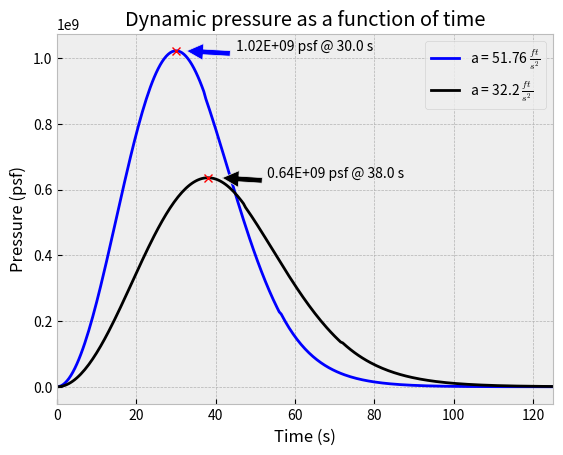

Reproduce this figure in Python.
import matplotlib.pyplot as plt
import numpy as np


def density(height: float) -> float:
    """
    Returns the air density in slug/ft^3 based on altitude.
    Equations from
    https://www.grc.nasa.gov/www/k-12/rocket/atmos.html
    :param height: Altitude in feet
    :return: Density in slugs/ft^3
    """
    if height < 36152.0:
        temp = 59 - 0.00356 * height
        rho = 2116 * ((temp + 459.7) / 518.6) ** 5.256
    elif 36152 <= height < 82345:
        rho = 473.1 * np.exp(1.73 - 0.000048 * height)
    else:
        temp = -205.05 + 0.00164 * height
        rho = 51.97 * ((temp + 459.7) / 389.98) ** -11.388

    return rho


def velocity(time: float, acceleration: float) -> float:
    """
    Convert time to velocity using Vf = Vi + at
    (where Vf = final velocity,
    Vi = initial velocity, [0 in this case]
    a = acceleration, t = time
    :param time: int time in seconds
    :param acceleration: acceleration in ft/s^2
    :return: velocity in ft/s
    """
    return acceleration * time


def altitude(time: float, acceleration: float) -> float:
    """
    Convert time to altitude using the
    constant acceleration equation
    x = vi*t + 0.5*a*t^2, where vi = 0 in this case
    :param time: Time in seconds
    :param acceleration: acceleration in ft/s^2
    :return: Altitude in feet
    """
    return 0.5 * acceleration * time**2


plt.style.use("bmh")
y_values = []
x_values = np.arange(0.0, 550.0, 0.5)

for elapsed_time in x_values:
    accel = 51.76  # ft/s^2
    alt = altitude(elapsed_time, accel)
    # Dynamic pressure q = 0.5 * density * velocity^2
    q = 0.5 * density(alt) * velocity(elapsed_time, accel) ** 2
    y_values.append(q)

plt.plot(x_values, y_values, "b-", label=r"a = 51.76 $\frac{ft}{s^2}$")
max_val = max(y_values)
ind = y_values.index(max_val)
plt.annotate(
    "{:.2E} psf @ {} s".format(max_val, x_values[ind]),
    xy=(x_values[ind] + 2, max_val),
    xytext=(x_values[ind] + 15, max_val + 1e5),
    arrowprops=dict(facecolor="blue", shrink=0.05),
)

# plot the point of Max Q
plt.plot(x_values[ind], max_val, 'rx')

# Set acceleration to 32.3 ft/s^2 (1g)
y2_values = []
for elapsed_time in x_values:
    accel = 32.2
    alt = altitude(elapsed_time, accel)
    q = 0.5 * density(alt) * velocity(elapsed_time, accel) ** 2
    y2_values.append(q)

plt.plot(x_values, y2_values, 'k-', label=r"a = 32.2 $\frac{ft}{s^2}$")
max_val = max(y2_values)
ind = y2_values.index(max_val)

# Plot an arrow and text with the max value
plt.annotate('{:.2}E+09 psf @ {} s'.format(max_val/1E9, x_values[ind]),
             xy=(x_values[ind] + 3, max_val),
             xytext=(x_values[ind] + 15, max_val + 1E5),
             arrowprops=dict(facecolor='black', shrink=0.05),
             )

# Plot the point of Max Q
plt.plot(x_values[ind], max_val, 'rx')

plt.xlim(0, 125)
plt.xlabel("Time (s)")
plt.ylabel("Pressure (psf)")
plt.title("Dynamic pressure as a function of time")
plt.legend()
plt.show()